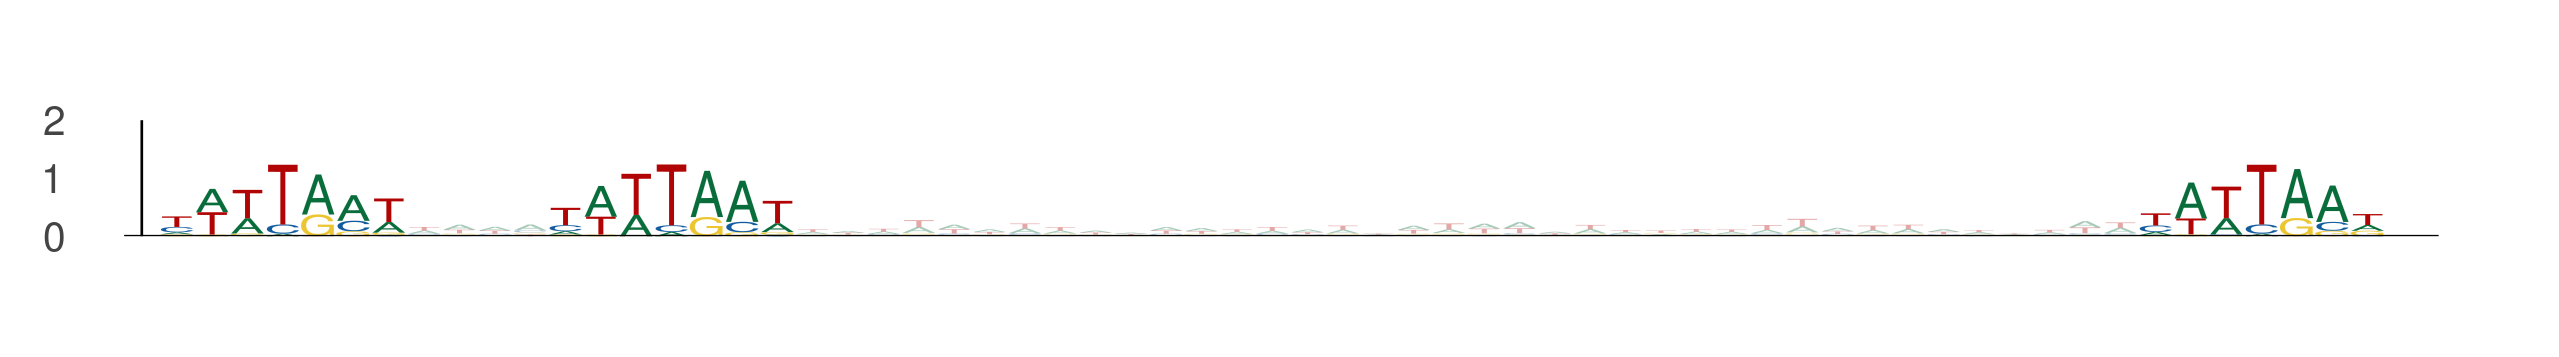

Source data for this figure (header and first rows):
seq_index, start_position, end_position, is_reversed_complement
2782, 2, 9, 0
2782, 13, 20, 0
2782, 58, 65, 0
12806, 42, 49, 0
12806, 53, 60, 0
12806, 98, 105, 0
908, 76, 83, 0
908, 87, 94, 0
908, 132, 139, 0
13090, 20, 27, 0
13090, 31, 38, 0
13090, 76, 83, 0
12978, 23, 30, 0
12978, 34, 41, 0
12978, 79, 86, 0
3856, 47, 54, 0
3856, 58, 65, 0
3856, 103, 110, 0
8675, 26, 33, 0
8675, 37, 44, 0
8675, 82, 89, 0
590, 17, 24, 0
590, 28, 35, 0
590, 73, 80, 0
516, 17, 24, 0
516, 28, 35, 0
516, 73, 80, 0
1644, 80, 87, 0
1644, 91, 98, 0
1644, 136, 143, 0
13101, 52, 59, 0
13101, 63, 70, 0
13101, 108, 115, 0
4960, 35, 42, 0
4960, 46, 53, 0
4960, 91, 98, 0
12292, 46, 53, 0
12292, 57, 64, 0
12292, 102, 109, 0
6042, 93, 100, 0
6042, 104, 111, 0
6042, 149, 156, 0
2716, 35, 42, 0
2716, 46, 53, 0
2716, 91, 98, 0
13544, 89, 96, 0
13544, 100, 107, 0
13544, 145, 152, 0
6769, 67, 74, 0
6769, 78, 85, 0
6769, 123, 130, 0
13081, 52, 59, 0
13081, 63, 70, 0
13081, 108, 115, 0
5060, 36, 43, 0
5060, 47, 54, 0
5060, 92, 99, 0
7218, 55, 62, 0
7218, 66, 73, 0
7218, 111, 118, 0
... 195 more rows
